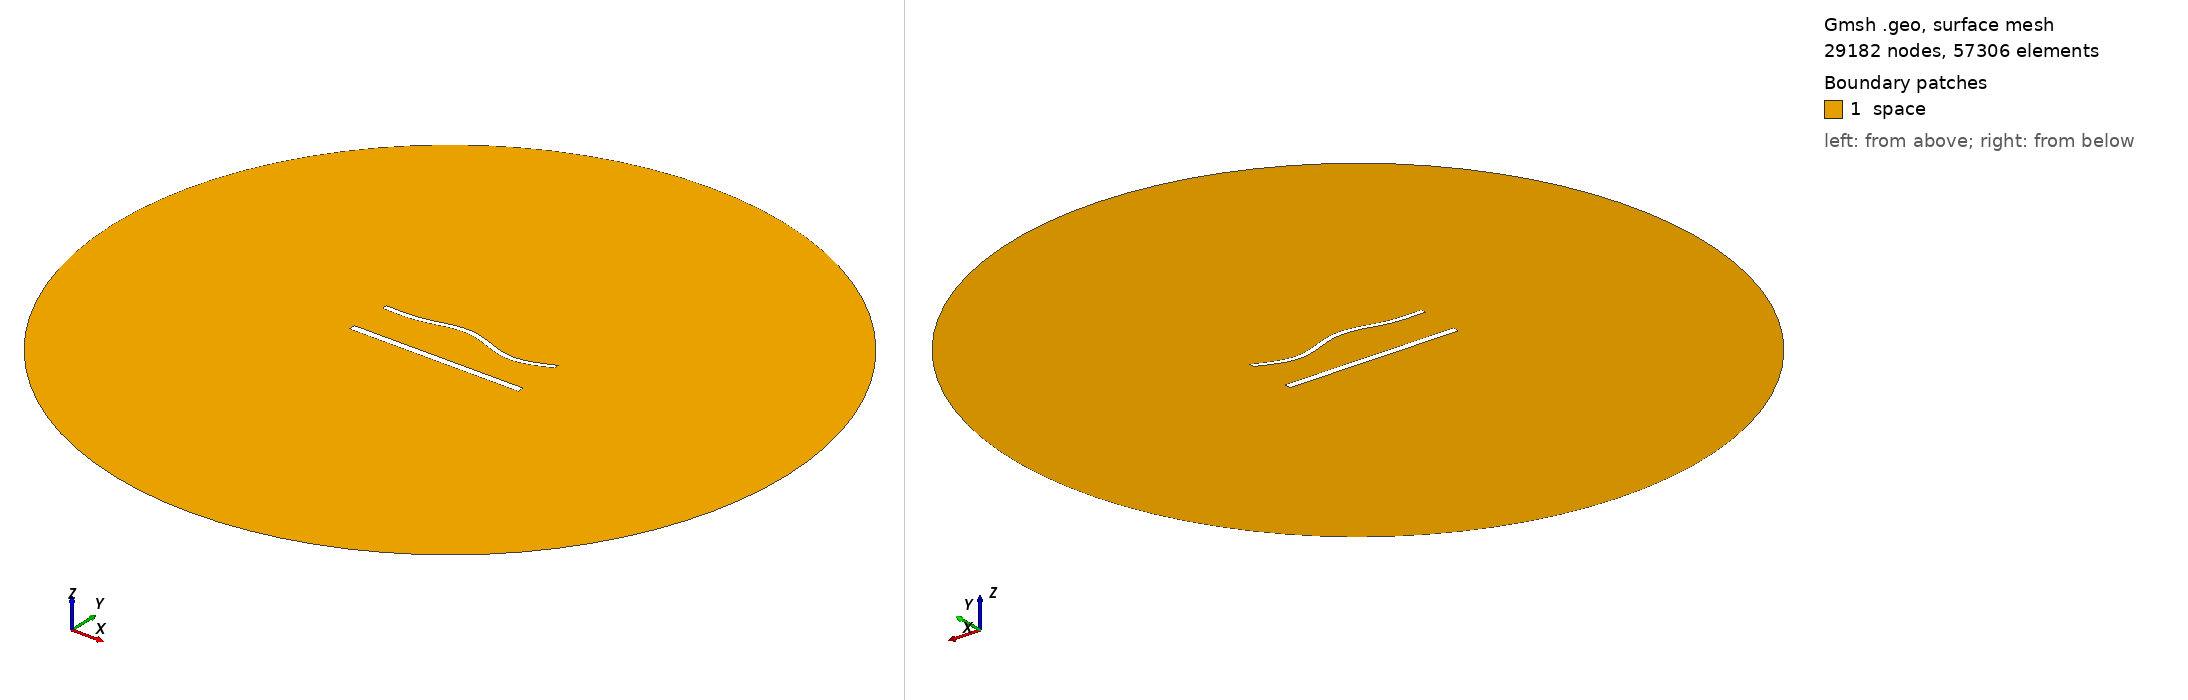

Gmsh geometry script, surface-meshed: 29182 nodes, 57306 surface elements. Boundary patches (legend numbers): 1 space. Left view from above one corner, right view from below the opposite corner. Legend entries are the model's physical surfaces. The drawing asked Gmsh for element sizes between 1% and 20% of the model's largest extent; the script's own settings can give other sizes.

=== 1429.geo (drawn) ===
//---------------------------------------
// Geometry kernel
//---------------------------------------

SetFactory("OpenCASCADE");



//---------------------------------------
// Parameters of the geometry
//---------------------------------------

// Overetch of the upper plate
overetch = 0.375;

// Distance between the plates
distance = 25.0;

// Discretization over the x axis (for the deformation)
nx = 50; 

// Length of the plate
L = 100 - overetch; 

// Number of modes
n = 4; 

// 1st mode coefficient
coeff(1) = 0.0;
beta(1) = 0.596864 * 3.1415926535 / L;

// 2nd mode coefficient
coeff(2) = 1.5;
beta(2) = 1.49418 * 3.1415926535 / L;

// 3rd mode coefficient
coeff(3) = 1.5;
beta(3) = 2.50025 * 3.1415926535 / L;

// 4th mode coefficient
coeff(4) = -1.5;
beta(4) = 3.49999 * 3.1415926535 / L;



//---------------------------------------
// Upper plate (deformed rectangle)
//---------------------------------------

// Coordiantes of the upper plate
xmin = -50;
xmax = 50 - overetch;

// Height of the upper plate
yheight = 4 - 2 * overetch;

// Indexes of the points
UpperID[] = {};
LowerID[] = {};
LeftID[] = {};
RightID[] = {};

// Point index
p = 1;

// Horizontal edges
For i In {1:nx}
    x = xmin + (i-1)*(xmax - xmin)/(nx-1);

    y_bottom = distance / 2 + overetch;
    For j In {1:n}
        C = (Cosh(beta(j)*L) + Cos(beta(j)*L)) / (Sinh(beta(j)*L) + Sin(beta(j)*L));
        y_bottom  = y_bottom + coeff(j) * (Cosh(beta(j)*(x+50)) - Cos(beta(j)*(x+50)) - C * (Sinh(beta(j)*(x+50)) - Sin(beta(j)*(x+50))));
    EndFor

    y_top = y_bottom + yheight;

    Point(p) = {x, y_top, 0, 1.0};
    UpperID[i] = p;
    p = p + 1;

    Point(p) = {x, y_bottom, 0, 1.0};
    LowerID[i] = p;
    p = p + 1;
EndFor

// Create point lists
UpperPts[] = {}; LowerPts[] = {};
For i In {1:nx}
  UpperPts[] += {UpperID[i]};
  LowerPts[] += {LowerID[i]};
EndFor

// Build splines
Spline(1) = {UpperPts[]};
Spline(2) = {LowerPts[]};
Line(3) = {LowerPts[nx-1], UpperPts[nx-1]};
Line(4) = {LowerPts[0], UpperPts[0]};

// Build the plane surface
Curve Loop(1) = {2, 3, -1, -4};
Plane Surface(1) = {1};



//---------------------------------------
// Lower plate (rectangle)
//---------------------------------------

// Vertices
Point(1001) = {-50, -distance/2, 0, 1.0};
Point(1002) = { 50, -distance/2, 0, 1.0};
Point(1003) = { 50,  -distance/2 + 4, 0, 1.0};
Point(1004) = {-50,  -distance/2 + 4, 0, 1.0};

// Edges
Line(5) = {1001, 1002};
Line(6) = {1002, 1003};
Line(7) = {1003, 1004};
Line(8) = {1004, 1001};

// Plane surface
Line Loop(2) = {5, 6, 7, 8};
Plane Surface(2) = {2}; 



//---------------------------------------
// Outer (fictious) boundary
//---------------------------------------

// Points
Point(1005) = {0, 0, 0};       // Center
Point(1006) = {200, 0, 0};     // Start point
Point(1007) = {0, 200, 0};     // 90 degrees
Point(1008) = {-200, 0, 0};    // 180 degrees
Point(1009) = {0, -200, 0};    // 270 degrees

// Circle arcs (each needs start, center, end)
Circle(9) = {1006, 1005, 1007};
Circle(10) = {1007, 1005, 1008};
Circle(11) = {1008, 1005, 1009};
Circle(12) = {1009, 1005, 1006};

// Plane surface for the entire domain
Curve Loop(3) = {9, 10, 11, 12};
Surface(3) = {3};

// Subtract the plates from the whole domain to obtain the actual domain where we want to solve the equations
BooleanDifference{ Surface{3}; Delete; }{ Surface{1}; Surface{2}; Delete; }




//---------------------------------------
// Transfinite Lines/Curves
//---------------------------------------

// Set the number of points on the boundaries
r = 6;
d = 0.15;

// Plates
Transfinite Curve {1} = 50*r/4 Using Progression 1;
Transfinite Line {2} = 50*r Using Progression 1;
Transfinite Curve {3, 4} = 2*r Using Progression 1+d;
Transfinite Line {5} = 50*r/4 Using Progression 1;
Transfinite Line {7} = 50*r Using Progression 1;
Transfinite Line {6} = 2*r Using Progression 1-d;
Transfinite Line {8} = 2*r Using Progression 1+d;

// Outer boundary
Transfinite Line {9, 10, 11, 12} = 20 Using Progression 1;



//---------------------------------------
// Physical groups
//---------------------------------------                

// Physical curves (boundaries)
Physical Line("force_segment", 10) = {2};
Physical Line("upper_plate", 11) = {1, 3, 4};
Physical Line("lower_plate", 12) = {5, 6, 7, 8};
Physical Line("boundary", 20) = {9, 10, 11, 12};

// Physical Surfaces
Physical Surface("space", 30) = {3};



//---------------------------------------
// 6. Generate the Mesh
//---------------------------------------

// 2D mesh generation
Mesh 2;
